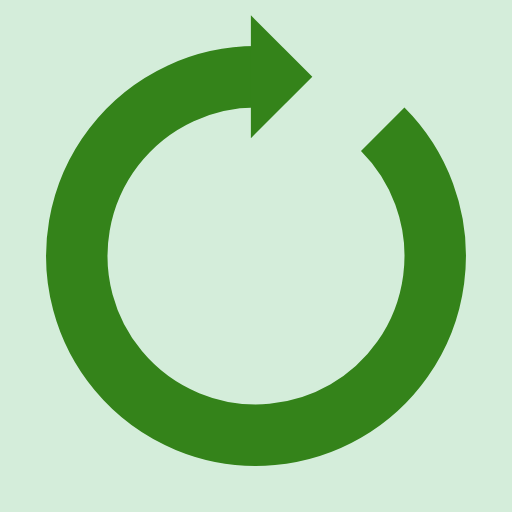
t = 0.00 s
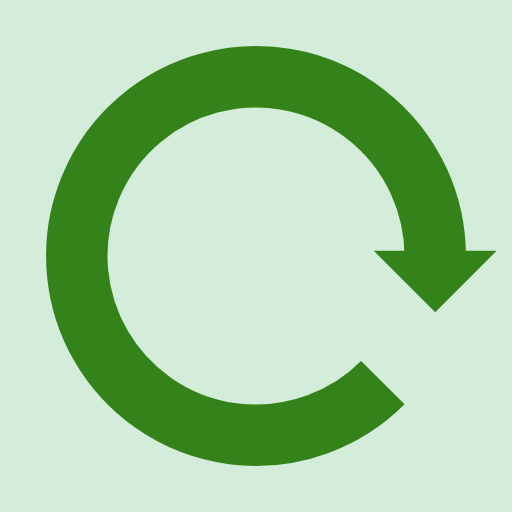
t = 0.29 s
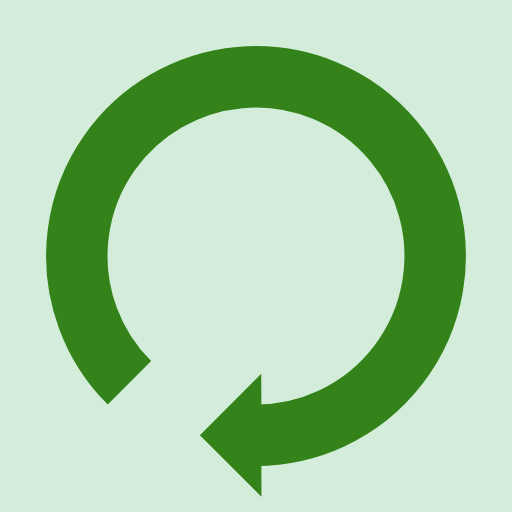
t = 0.59 s
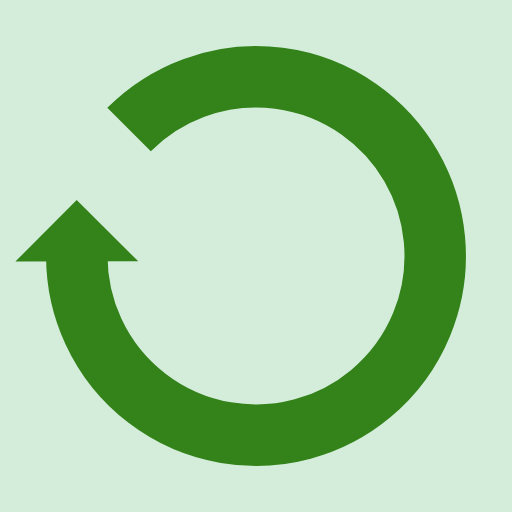
t = 0.88 s

The animated SVG that drew these frames (rendered in a browser with its animation timeline set to each time). Animation: 1 SMIL element (animateTransform=1); one cycle of 1.18 s, repeats indefinitely.

<?xml version="1.0" encoding="utf-8"?>
<svg xmlns="http://www.w3.org/2000/svg" xmlns:xlink="http://www.w3.org/1999/xlink" style="margin: auto; background: rgb(212, 237, 218); display: block; shape-rendering: auto;" width="34px" height="34px" viewBox="0 0 100 100" preserveAspectRatio="xMidYMid">
<g>
  <path d="M50 15A35 35 0 1 0 74.74873734152916 25.251262658470843" fill="none" stroke="#34831a" stroke-width="12"></path>
  <path d="M49 3L49 27L61 15L49 3" fill="#34831a"></path>
  <animateTransform attributeName="transform" type="rotate" repeatCount="indefinite" dur="1.1764705882352942s" values="0 50 50;360 50 50" keyTimes="0;1"></animateTransform>
</g>
<!-- [ldio] generated by https://loading.io/ --></svg>
